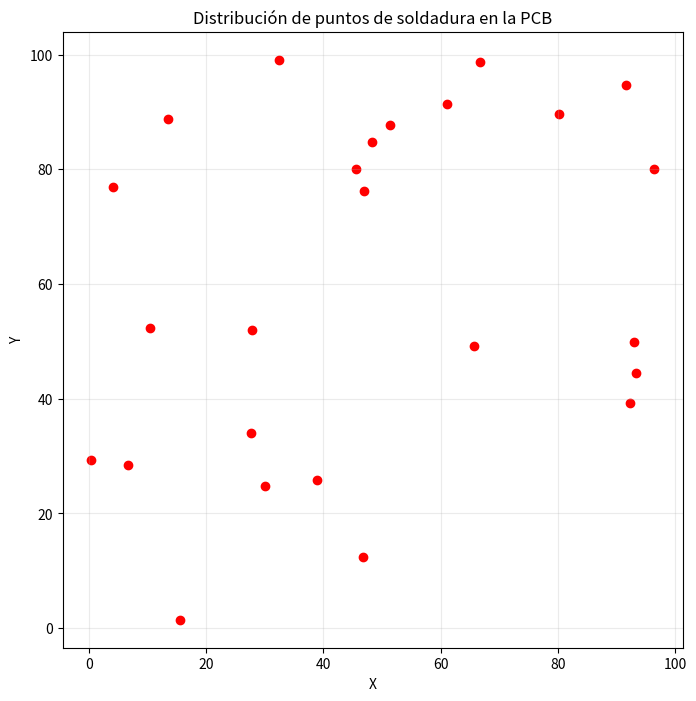
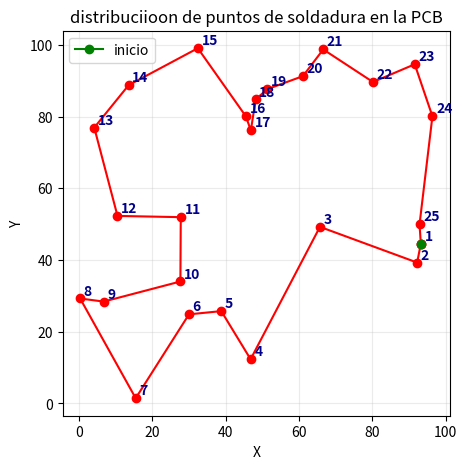

Python code for these plots, in order:
# Cargar librerías necesarias
# ---------------------------
import numpy as np
import matplotlib.pyplot as plt
# Configuraciones iniciales
# -------------------------

# Conjunto de datos (simulados)
# -----------------------------
np.random.seed(2025)

# Parámetros del problema
n_puntos = 25

# Generación de coordenadas
puntos = np.random.uniform(low = 0, high = 100, size = (n_puntos, 2))
print("Primeros 5 puntos de soldadura:\n", puntos[:5])

# Visualización inicial de los puntos
fig, ax = plt.subplots(figsize = (8, 8))
ax.scatter(puntos[:, 0], puntos[:, 1], color = "red", marker = "o")
ax.set_title("Distribución de puntos de soldadura en la PCB")
ax.set_xlabel("X")
ax.set_ylabel("Y")
plt.grid(True, alpha = 0.25)
plt.show()

# Definición del función objetivo
# -------------------------------
def distancia_total(ruta, coordenadas):
    distancia = 0.0
    n_puntos = len(ruta)
    for i in range(n_puntos):
        # Índice punto actual
        id_actual = ruta[i]
        # Índice siguiente punto
        id_siguiente = ruta[(i + 1) % n_puntos]
        # Coordenadas de los puntos
        p1 = coordenadas[id_actual]
        p2 = coordenadas[id_siguiente]
        # Distancia Euclidiana
        d = np.sqrt(np.sum((p1 - p2)**2))
        distancia = distancia + d
    return distancia

# Calcular distancia de una ruta aleatoria inicial
ruta_inicial = np.arange(n_puntos) # [0, 1, 2, ..., 24]
np.random.shuffle(ruta_inicial)
distancia_inicial = distancia_total(ruta_inicial, puntos)
print(f"Distancia (aleatoria): {distancia_inicial:.2f}")


def simulated_anneling(coordenadas, t_inicial = 1000, t_final = 1e-6, alpha = 0.999 ):
    n = len(coordenadas)
    r_actual = np.arange(n)
    np.random.shuffle(r_actual)
    f_actual = distancia_total(r_actual, coordenadas)
    r_mejor = r_actual.copy()
    f_mejor = f_actual
    temperatura = t_inicial
    iteraciones = 0
    while temperatura > t_final :
        r_nuevo = r_actual.copy()
        i, j = np.random.choice(r_nuevo, size = 2, replace = False)
        r_nuevo[i], r_nuevo[j] = r_nuevo[j], r_nuevo[i]
        f_nuevo = distancia_total(r_nuevo, coordenadas)
        delta = f_nuevo - f_actual
        if delta < 0 :
            r_actual = r_nuevo
            f_actual = f_nuevo
            if f_actual < f_mejor :
                r_mejor = r_actual.copy()
                f_mejor = f_actual
        else :
            probabilidad = np.exp(-delta / temperatura)
            if np.random.rand() < probabilidad:
                r_actual = r_nuevo
                f_actual = f_nuevo
        temperatura = alpha * temperatura
        iteraciones = iteraciones + 1 
    return r_mejor, f_mejor, iteraciones

#ejecicion delñ algoritmo

mejor_ruta, mejor_distancia, iter = simulated_anneling(puntos)
print("mejor distancia encontrada: ",mejor_distancia)
print("Iteraciones: ", iter)

x_ordenado = puntos[mejor_ruta, 0]
y_ordenado = puntos[mejor_ruta, 1]

x_plot = np.append(x_ordenado, x_ordenado[0])
y_plot = np.append(y_ordenado, y_ordenado[0])

fig, ax = plt.subplots(figsize = (5,5))
ax.plot(x_plot, y_plot, color = "red", marker = "o", mfc = "red")
ax.plot(x_ordenado[0], y_ordenado[0], color = "green", marker = "o", label = "inicio")

for i in range(len(mejor_ruta)):
    ax.text(x_ordenado[i] + 1, y_ordenado[i] + 1, i + 1,
            color = "darkblue", fontweight = "bold")
    
ax.set_title("distribuciioon de puntos de soldadura en la PCB")
ax.set_xlabel("X")
ax.set_ylabel("Y")
ax.legend()
plt.grid(True, alpha = 0.25)
plt.show()